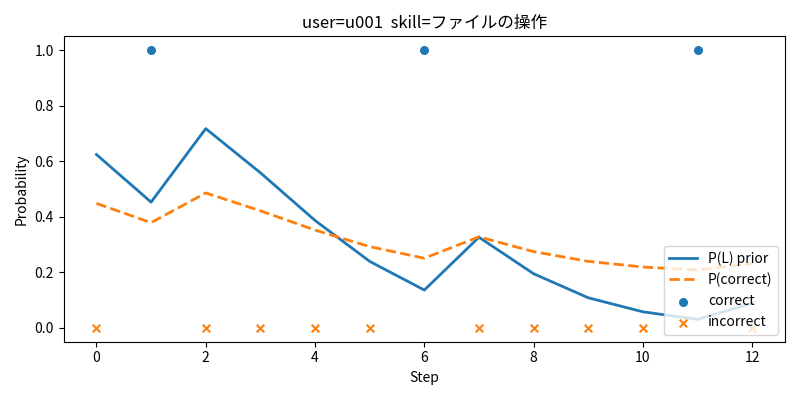

The file beside this chart, header and first rows:
step, p_L_prior, p_correct_now, p_L_post, p_L_after, p_next, observation, order_value, item_id
0, 0.6243, 0.4481, 0.4524, 0.4529, 0.3788, 0, 1, 29
1, 0.4529, 0.3788, 0.7173, 0.7176, 0.4859, 1, 6, 22
2, 0.7176, 0.4859, 0.5582, 0.5586, 0.4216, 0, 9, 28
3, 0.5586, 0.4216, 0.3862, 0.3868, 0.3521, 0, 10, 21
4, 0.3868, 0.3521, 0.2387, 0.2394, 0.2925, 0, 12, 29
5, 0.2394, 0.2925, 0.1353, 0.1361, 0.2508, 0, 23, 27
6, 0.1361, 0.2508, 0.3257, 0.3264, 0.3277, 1, 28, 25
7, 0.3264, 0.3277, 0.1941, 0.1949, 0.2745, 0, 29, 23
8, 0.1949, 0.2745, 0.1074, 0.1082, 0.2395, 0, 30, 23
9, 0.1082, 0.2395, 0.0569, 0.05775, 0.2191, 0, 33, 23
10, 0.05775, 0.2191, 0.02958, 0.03045, 0.208, 0, 34, 28
11, 0.03045, 0.208, 0.08784, 0.08866, 0.2316, 1, 37, 21
12, 0.08866, 0.2316, 0.04614, 0.047, 0.2147, 0, 39, 27
